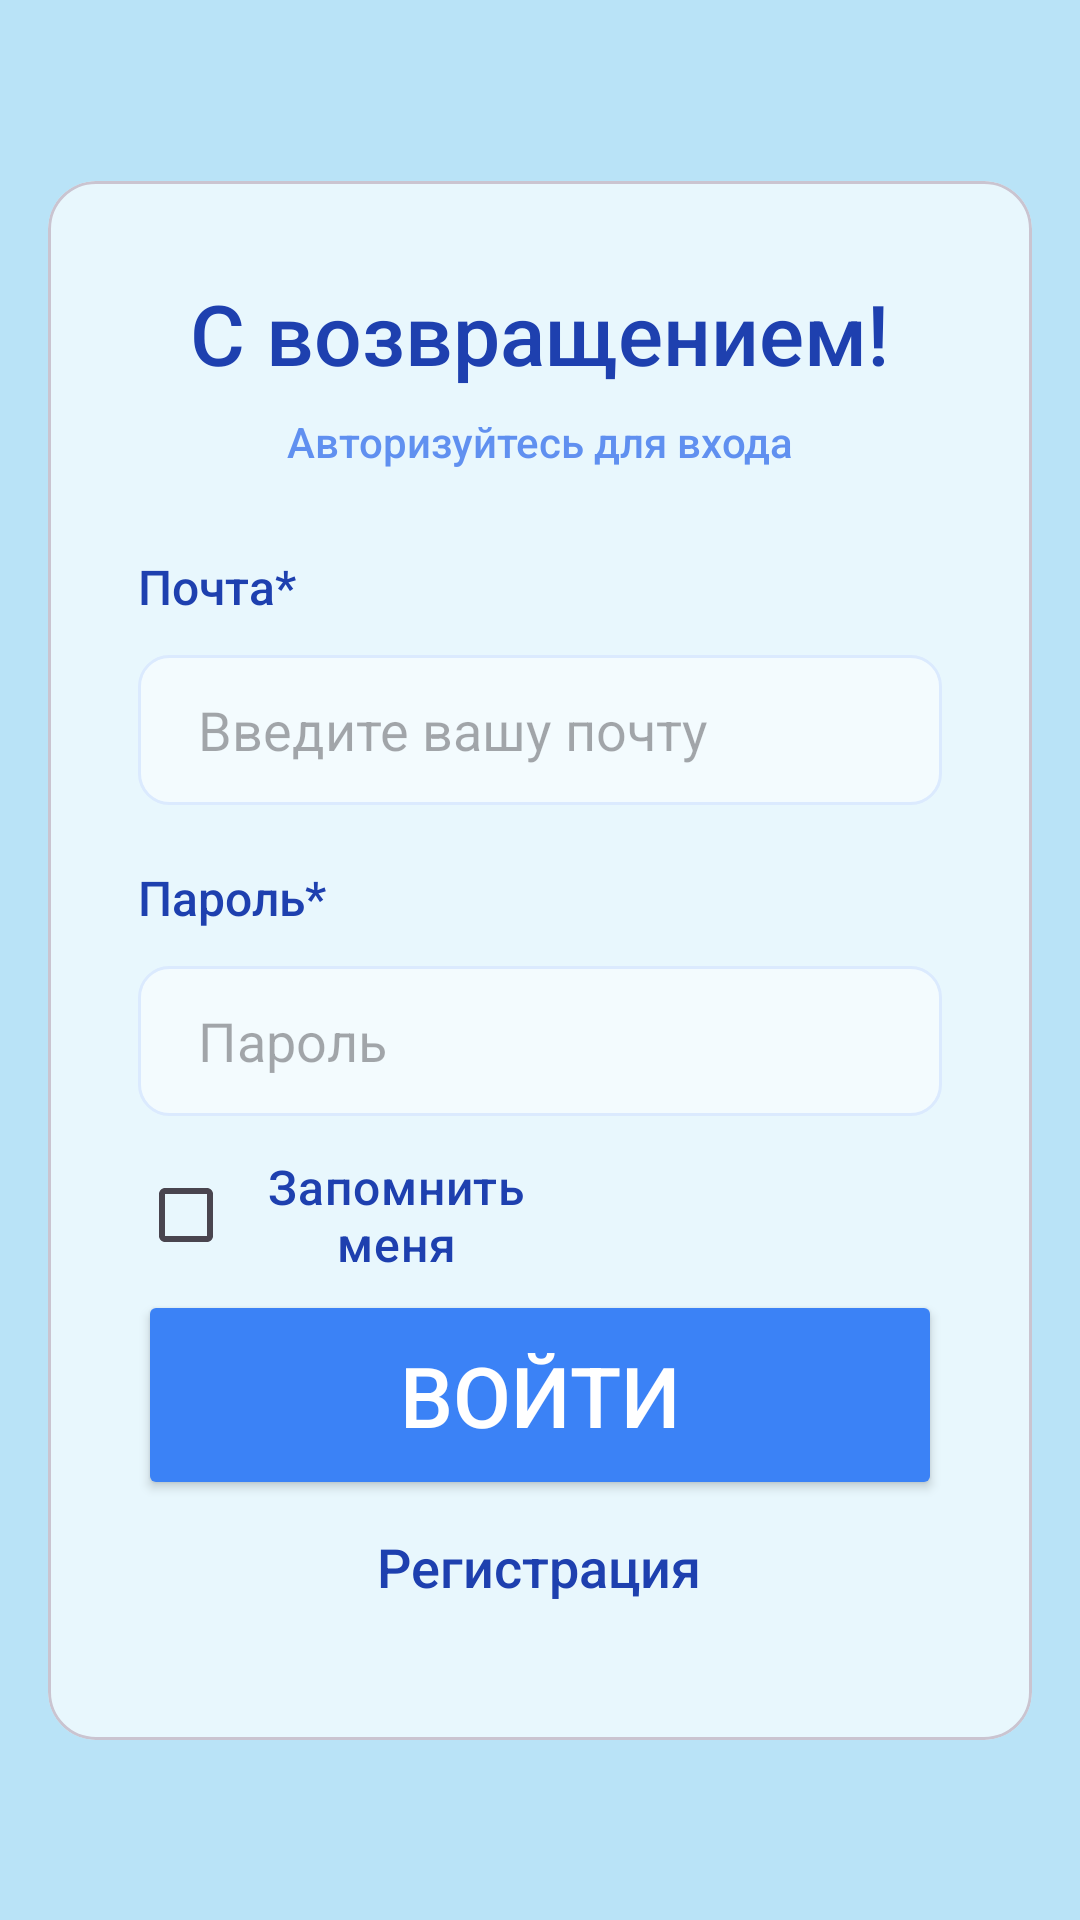

This screen was rendered from an Android layout file. Write that file and the resources it references.
<!-- AndroidManifest.xml: application theme Theme.SafeWatchApp -->
<!-- res/layout/login.xml -->
<?xml version="1.0" encoding="utf-8"?>
<androidx.constraintlayout.widget.ConstraintLayout xmlns:android="http://schemas.android.com/apk/res/android"
    xmlns:app="http://schemas.android.com/apk/res-auto"
    xmlns:tools="http://schemas.android.com/tools"
    android:layout_width="match_parent"
    android:layout_height="match_parent"
    android:background="@color/primaryBackgroundBlue"
    tools:context=".screen.LoginActivity">

    <com.google.android.material.card.MaterialCardView
        android:layout_width="match_parent"
        android:layout_height="wrap_content"
        android:layout_margin="16dp"
        app:cardBackgroundColor="@color/lightBackgroundBlue"
        app:cardCornerRadius="16dp"
        app:layout_constraintBottom_toBottomOf="parent"
        app:layout_constraintTop_toTopOf="parent"
        app:layout_constraintStart_toStartOf="parent"
        app:layout_constraintEnd_toEndOf="parent">

        <androidx.constraintlayout.widget.ConstraintLayout
            android:layout_width="match_parent"
            android:layout_height="match_parent"
            android:padding="30dp">

            <TextView
                android:id="@+id/textView"
                android:layout_width="wrap_content"
                android:layout_height="wrap_content"
                android:fontFamily="sans-serif-medium"
                android:text="@string/welcome_back"
                android:textColor="@color/primaryTextBlue"
                android:textSize="28sp"
                app:layout_constraintBottom_toBottomOf="parent"
                app:layout_constraintEnd_toEndOf="parent"
                app:layout_constraintHorizontal_bias="0.497"
                app:layout_constraintStart_toStartOf="parent"
                app:layout_constraintTop_toTopOf="parent"
                app:layout_constraintVertical_bias="0.005" />

            <TextView
                android:id="@+id/textView2"
                android:layout_width="wrap_content"
                android:layout_height="wrap_content"
                android:layout_marginTop="8dp"
                android:text="Авторизуйтесь для входа"
                android:textColor="@color/secondaryTextBlue"
                android:fontFamily="sans-serif-medium"
                app:layout_constraintEnd_toEndOf="@+id/textView"
                app:layout_constraintStart_toStartOf="@+id/textView"
                app:layout_constraintTop_toBottomOf="@+id/textView" />

            <EditText
                android:id="@+id/edEmail"
                android:layout_width="match_parent"
                android:layout_height="50dp"
                android:layout_marginTop="12dp"
                android:autofillHints="emailAddress"
                android:background="@drawable/rounded_edittext"
                android:ems="10"
                android:textColor="@color/black"
                android:hint="@string/email_hint"
                android:inputType="textEmailAddress"
                android:nextFocusForward="@id/edPassword"
                android:paddingStart="20dp"
                android:paddingEnd="20dp"
                android:textSize="18sp"
                app:layout_constraintEnd_toEndOf="parent"
                app:layout_constraintHorizontal_bias="1.0"
                app:layout_constraintStart_toStartOf="@+id/textView3"
                app:layout_constraintTop_toBottomOf="@+id/textView3" />

            <EditText
                android:id="@+id/edPassword"
                android:layout_width="match_parent"
                android:layout_height="50dp"
                android:layout_marginTop="12dp"
                android:autofillHints="password"
                android:background="@drawable/rounded_edittext"
                android:ems="10"
                android:textColor="@color/black"
                android:hint="@string/password_hint"
                android:inputType="textPassword"
                android:nextFocusForward="@id/buttonNext"
                android:paddingStart="20dp"
                android:paddingEnd="20dp"
                android:textSize="18sp"
                app:layout_constraintEnd_toEndOf="@+id/edEmail"
                app:layout_constraintHorizontal_bias="0.0"
                app:layout_constraintStart_toStartOf="@+id/textView4"
                app:layout_constraintTop_toBottomOf="@+id/textView4" />
















            <com.google.android.material.checkbox.MaterialCheckBox
                android:id="@+id/checkboxRemindMe"
                android:layout_width="140dp"
                android:layout_height="50dp"
                android:layout_marginTop="8dp"
                android:focusable="false"
                android:fontFamily="sans-serif-medium"
                android:text="@string/remindme"
                android:textAlignment="center"
                android:textColor="@color/primaryTextBlue"
                android:textSize="16sp"
                app:layout_constraintBottom_toTopOf="@+id/buttonNext"
                app:layout_constraintStart_toStartOf="@+id/edPassword"
                app:layout_constraintTop_toBottomOf="@+id/edPassword"
                app:layout_constraintVertical_bias="0.0" />

            <Button
                android:id="@+id/buttonNext"
                android:layout_width="match_parent"
                android:layout_height="70dp"
                android:backgroundTint="@color/primaryButtonBlue"
                android:text="@string/login"
                android:textColor="@color/white"
                android:textSize="28sp"
                app:cornerRadius="10dp"
                android:focusable="false"
                app:layout_constraintBottom_toTopOf="@+id/buttonRegistation"
                app:layout_constraintEnd_toEndOf="parent"
                app:layout_constraintStart_toStartOf="parent" />

            <TextView
                android:id="@+id/buttonRegistation"
                android:layout_width="wrap_content"
                android:layout_height="50dp"
                android:focusable="false"
                android:fontFamily="sans-serif-medium"
                android:padding="10dp"
                android:text="@string/registration"
                android:textAlignment="center"
                android:textColor="@color/primaryTextBlue"
                android:textSize="18sp"
                app:layout_constraintBottom_toBottomOf="parent"
                app:layout_constraintEnd_toEndOf="@+id/buttonNext"
                app:layout_constraintHorizontal_bias="0.496"
                app:layout_constraintStart_toStartOf="@+id/buttonNext" />

            <TextView
                android:id="@+id/textView3"
                android:layout_width="wrap_content"
                android:layout_height="wrap_content"
                android:layout_marginTop="28dp"
                android:text="@string/email"
                android:fontFamily="sans-serif-medium"
                android:textColor="@color/primaryTextBlue"
                android:textSize="16sp"
                app:layout_constraintEnd_toEndOf="parent"
                app:layout_constraintHorizontal_bias="0.0"
                app:layout_constraintStart_toStartOf="parent"
                app:layout_constraintTop_toBottomOf="@+id/textView2" />

            <TextView
                android:id="@+id/textView4"
                android:layout_width="wrap_content"
                android:layout_height="wrap_content"
                android:layout_marginTop="20dp"
                android:textSize="16sp"
                android:text="@string/password"
                android:fontFamily="sans-serif-medium"
                android:textColor="@color/primaryTextBlue"
                app:layout_constraintBottom_toTopOf="@+id/edPassword"
                app:layout_constraintEnd_toEndOf="@+id/edEmail"
                app:layout_constraintHorizontal_bias="0.0"
                app:layout_constraintStart_toStartOf="@+id/edEmail"
                app:layout_constraintTop_toBottomOf="@+id/edEmail"
                app:layout_constraintVertical_bias="0.0" />

        </androidx.constraintlayout.widget.ConstraintLayout>
    </com.google.android.material.card.MaterialCardView>

</androidx.constraintlayout.widget.ConstraintLayout>
<!-- resources referenced by this layout -->
<resources>
  <color name="black">#FF000000</color>
  <color name="lightBackgroundBlue">#E8F7FD</color>
  <color name="primaryBackgroundBlue">#B9E3F7</color>
  <color name="primaryButtonBlue">#3B82F6</color>
  <color name="primaryTextBlue">#1E40AF</color>
  <color name="secondaryTextBlue">#6090F0</color>
  <color name="white">#FFFFFFFF</color>
  <!-- drawable rounded_edittext (drawable) -->
  <?xml version="1.0" encoding="utf-8"?>
  <shape xmlns:android="http://schemas.android.com/apk/res/android">
      <solid android:color="@color/primaryEditText"/>
      <corners android:radius="10dp"/>
      <stroke
          android:width="1dp"
      android:color="#DBEAFE"/>
  </shape>
  <string name="email">Почта*</string>
  <string name="email_hint">Введите вашу почту</string>
  <string name="forgot_password">Забыли пароль?</string>
  <string name="login">Войти</string>
  <string name="password">Пароль*</string>
  <string name="password_hint">Пароль</string>
  <string name="registration">Регистрация</string>
  <string name="remindme">Запомнить меня</string>
  <string name="welcome_back">С возвращением!</string>
  <style name="Theme.SafeWatchApp" parent="Base.Theme.SafeWatchApp" />
  <color name="primaryEditText">#80FFFFFF</color>
  <style name="Base.Theme.SafeWatchApp" parent="Theme.Material3.DayNight.NoActionBar">
          
          
      </style>
</resources>
